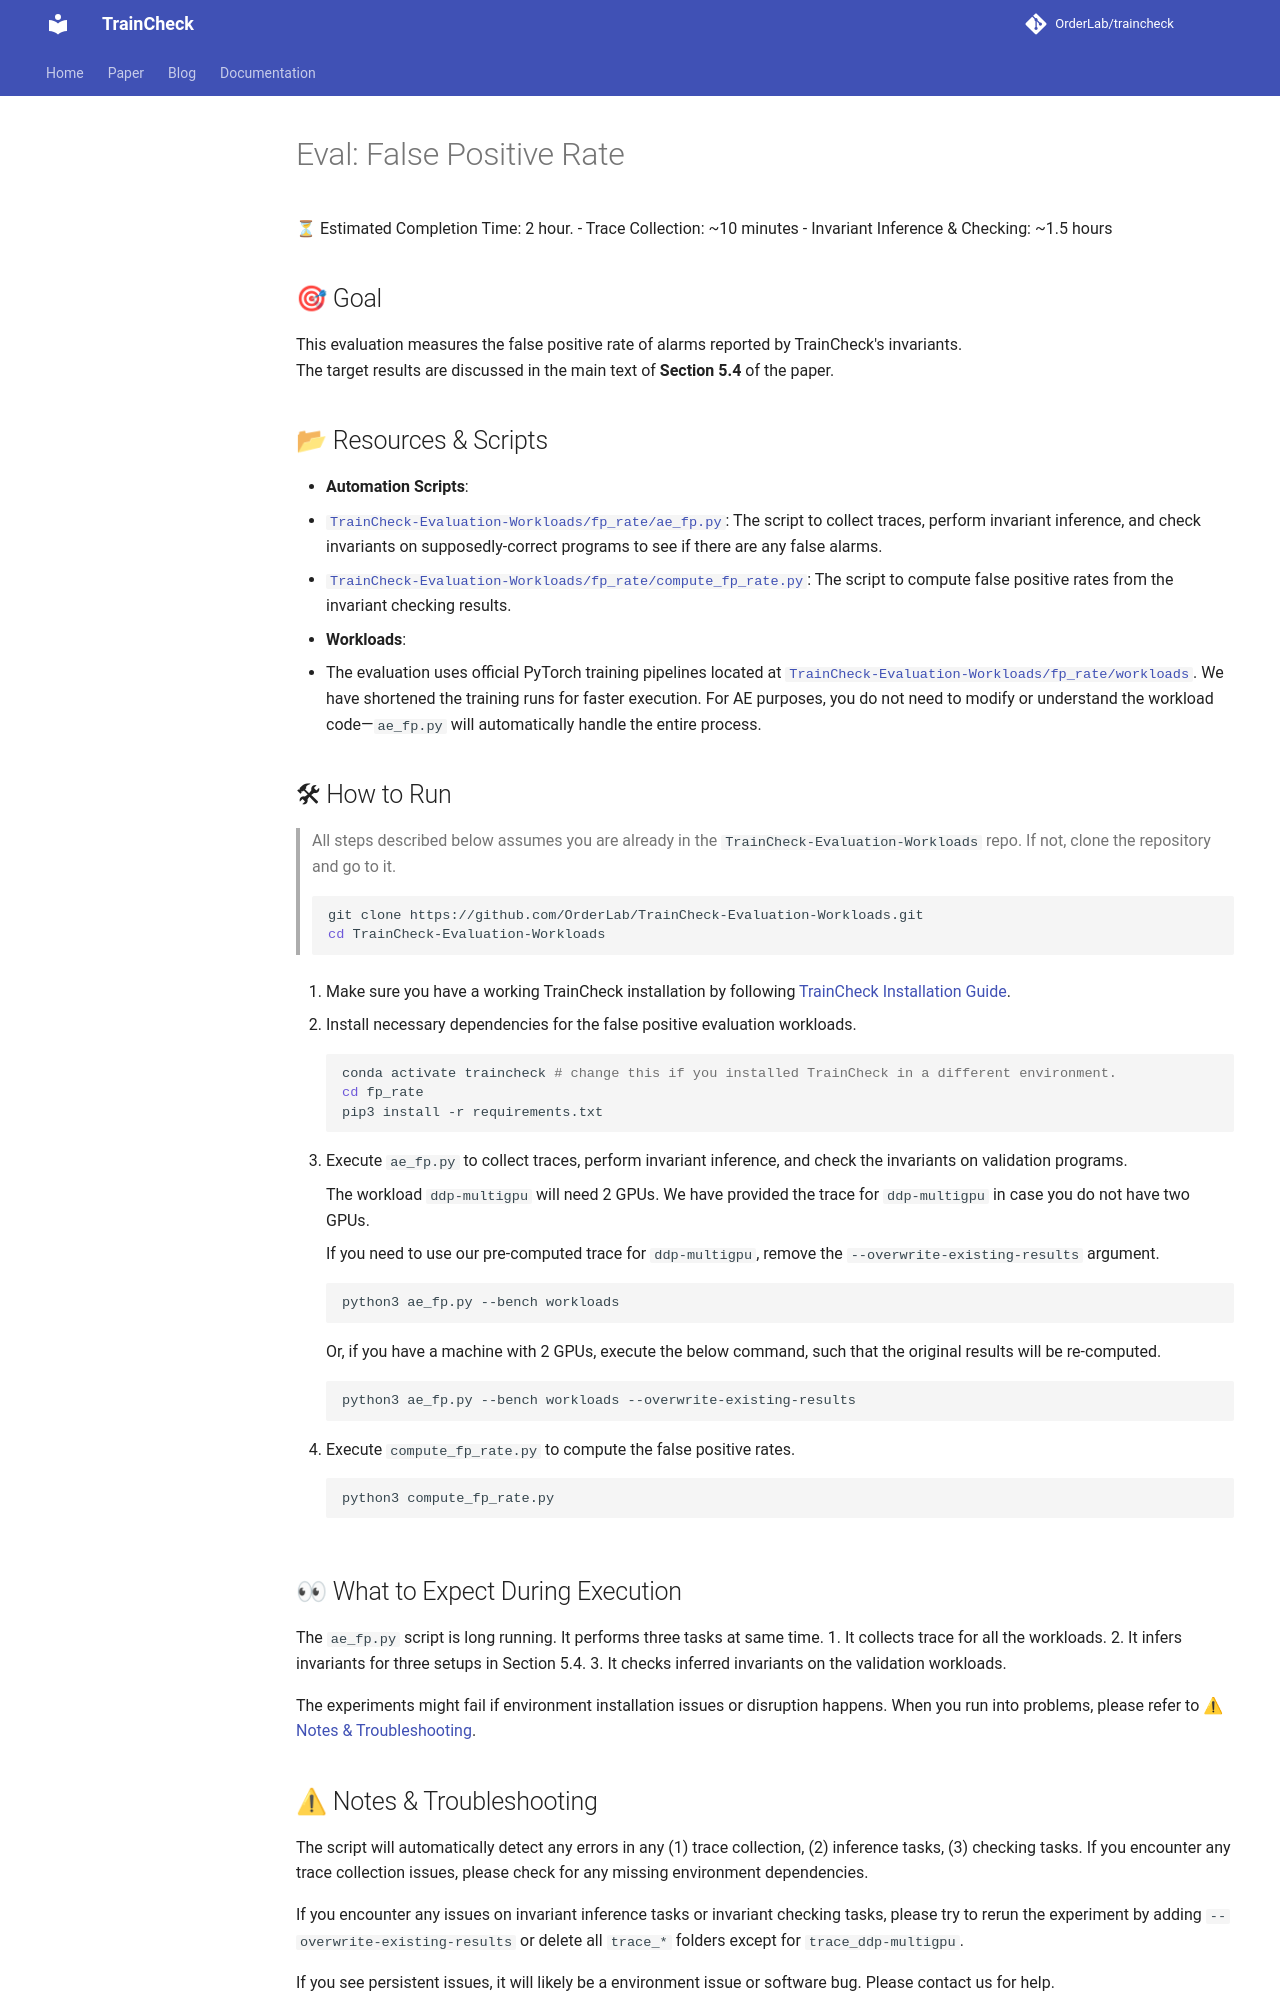

repository: OrderLab/TrainCheck · page: ae-eval-s5.4-fp-rate/index.html · generator: mkdocs

# Eval: False Positive Rate

⏳ Estimated Completion Time: 2 hour.
- Trace Collection: ~10 minutes
- Invariant Inference & Checking: ~1.5 hours

## 🎯 Goal

This evaluation measures the false positive rate of alarms reported by TrainCheck's invariants.  
The target results are discussed in the main text of **Section 5.4** of the paper.

## 📂 Resources & Scripts

- **Automation Scripts**:
  - [`TrainCheck-Evaluation-Workloads/fp_rate/ae_fp.py`](https://github.com/OrderLab/TrainCheck-Evaluation-Workloads/blob/main/fp_rate/ae_fp.py): The script to collect traces, perform invariant inference, and check invariants on supposedly-correct programs to see if there are any false alarms.
  - [`TrainCheck-Evaluation-Workloads/fp_rate/compute_fp_rate.py`](https://github.com/OrderLab/TrainCheck-Evaluation-Workloads/blob/main/fp_rate/compute_fp_rate.py): The script to compute false positive rates from the invariant checking results.

- **Workloads**:
  - The evaluation uses official PyTorch training pipelines located at [`TrainCheck-Evaluation-Workloads/fp_rate/workloads`](https://github.com/OrderLab/TrainCheck-Evaluation-Workloads/tree/main/fp_rate/workloads).
    We have shortened the training runs for faster execution.
    For AE purposes, you do not need to modify or understand the workload code—`ae_fp.py` will automatically handle the entire process.

## 🛠 How to Run

> All steps described below assumes you are already in the `TrainCheck-Evaluation-Workloads` repo. If not, clone the repository and go to it.
> ```bash
> git clone https://github.com/OrderLab/TrainCheck-Evaluation-Workloads.git
> cd TrainCheck-Evaluation-Workloads
> ```

1. Make sure you have a working TrainCheck installation by following [TrainCheck Installation Guide](./installation-guide.md).

2. Install necessary dependencies for the false positive evaluation workloads.
    ```bash
    conda activate traincheck # change this if you installed TrainCheck in a different environment.
    cd fp_rate
    pip3 install -r requirements.txt
    ```

3. Execute `ae_fp.py` to collect traces, perform invariant inference, and check the invariants on validation programs.

    The workload `ddp-multigpu` will need 2 GPUs. We have provided the trace for `ddp-multigpu` in case you do not have two GPUs.

    If you need to use our pre-computed trace for `ddp-multigpu`, remove the `--overwrite-existing-results` argument.
    ```bash
    python3 ae_fp.py --bench workloads
    ```

    Or, if you have a machine with 2 GPUs, execute the below command, such that the original results will be re-computed.
    ```bash
    python3 ae_fp.py --bench workloads --overwrite-existing-results
    ```

4. Execute `compute_fp_rate.py` to compute the false positive rates.

    ```bash
    python3 compute_fp_rate.py
    ```

## 👀 What to Expect During Execution

The `ae_fp.py` script is long running. It performs three tasks at same time. 
1. It collects trace for all the workloads.
2. It infers invariants for three setups in Section 5.4.
3. It checks inferred invariants on the validation workloads.

The experiments might fail if environment installation issues or disruption happens. When you run into problems, please refer to [⚠ Notes & Troubleshooting](#-notes--troubleshooting).
